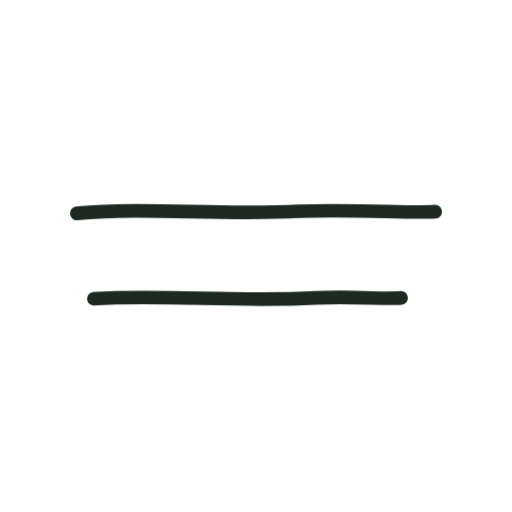
t = 0.00 s
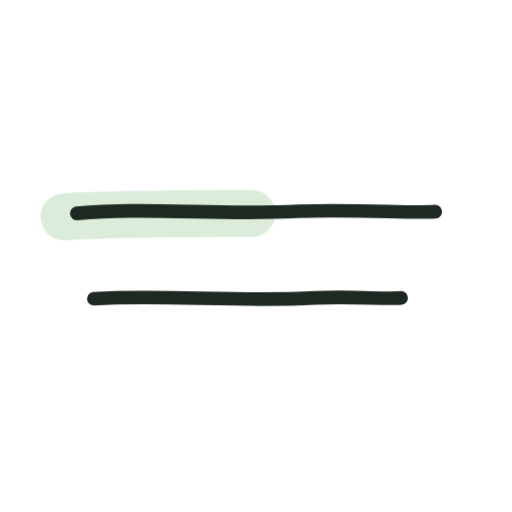
t = 0.48 s
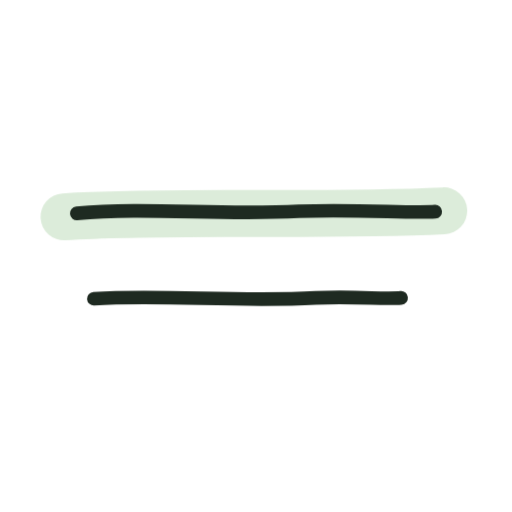
t = 1.18 s
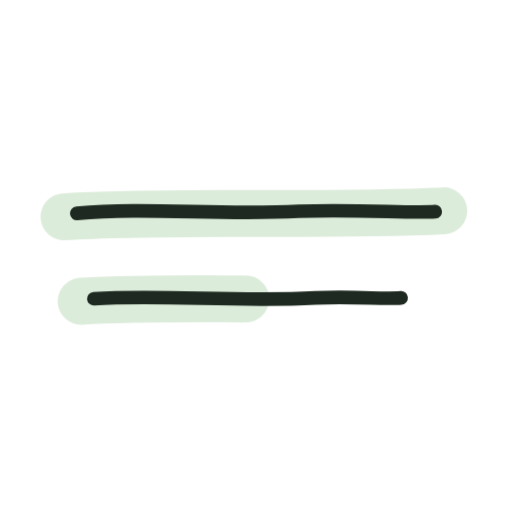
t = 1.67 s
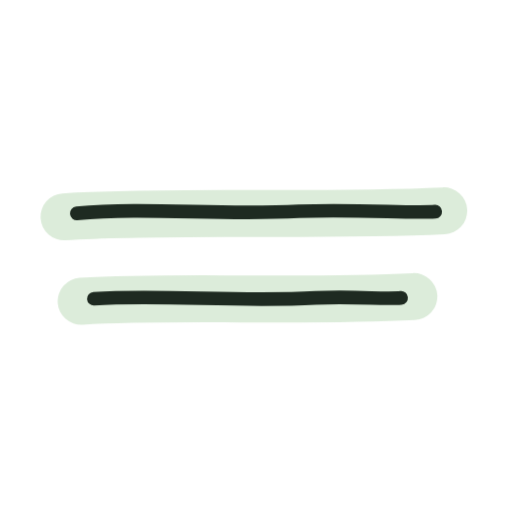
t = 2.19 s
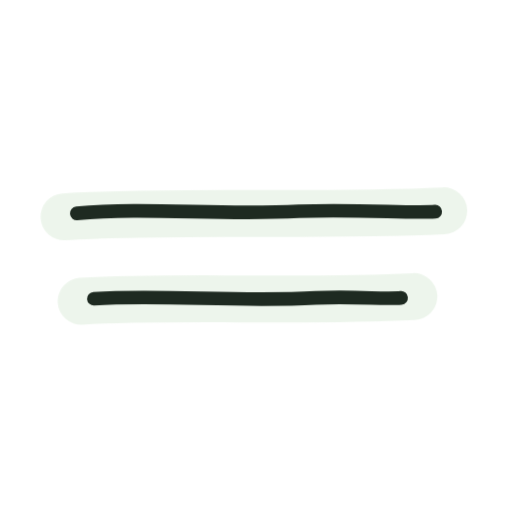
t = 2.82 s

The animated SVG that drew these frames (rendered in a browser with its animation timeline set to each time). Animation: 3 CSS @keyframes rules; one cycle of 3.40 s, repeats indefinitely.

<svg xmlns="http://www.w3.org/2000/svg" viewBox="0 0 120 120" width="120" height="120" role="img" aria-label="Polishing your words">
  <style>
    .h-ink { stroke: var(--bello-ink, #1E2A21); fill: none; stroke-linecap: round; }
    .h-marker { stroke: var(--bello-highlight, #C7E0C3); fill: none; stroke-linecap: round; opacity: .62; }
    .h-swipe { stroke-dasharray: 100 150; stroke-dashoffset: 101; }
    .h-s1 { animation: h-s1 3.4s linear infinite; }
    .h-s2 { animation: h-s2 3.4s linear infinite; }
    @keyframes h-s1 { 0%, 3%  { stroke-dashoffset: 101; } 25%, 100% { stroke-dashoffset: 0; } }
    @keyframes h-s2 { 0%, 38% { stroke-dashoffset: 101; } 60%, 100% { stroke-dashoffset: 0; } }
    .h-fade { animation: h-fade 3.4s linear infinite; }
    @keyframes h-fade { 0%, 78% { opacity: 1; } 88%, 99.9% { opacity: 0; } 100% { opacity: 1; } }
    @media (prefers-reduced-motion: reduce) {
      .h-s1, .h-s2, .h-fade { animation: none; }
      .h-swipe { stroke-dasharray: none; stroke-dashoffset: 0; }
    }
  </style>
  <g class="h-fade">
    <path class="h-marker h-swipe h-s1" stroke-width="11" pathLength="100" d="M15 50.8 C40 49.2 75 50.8 104 49.4"/>
    <path class="h-marker h-swipe h-s2" stroke-width="11" pathLength="100" d="M19 70.6 C42 69.2 70 70.9 97 69.5"/>
  </g>
  <path class="h-ink" stroke-width="3.2" d="M18 50 C34 48.5 52 50.5 70 49.5 C84 49 96 50 102 49.6"/>
  <path class="h-ink" stroke-width="3.2" d="M22 70 C38 69 56 70.8 74 69.8 C84 69.4 90 70.2 94 69.8"/>
</svg>
